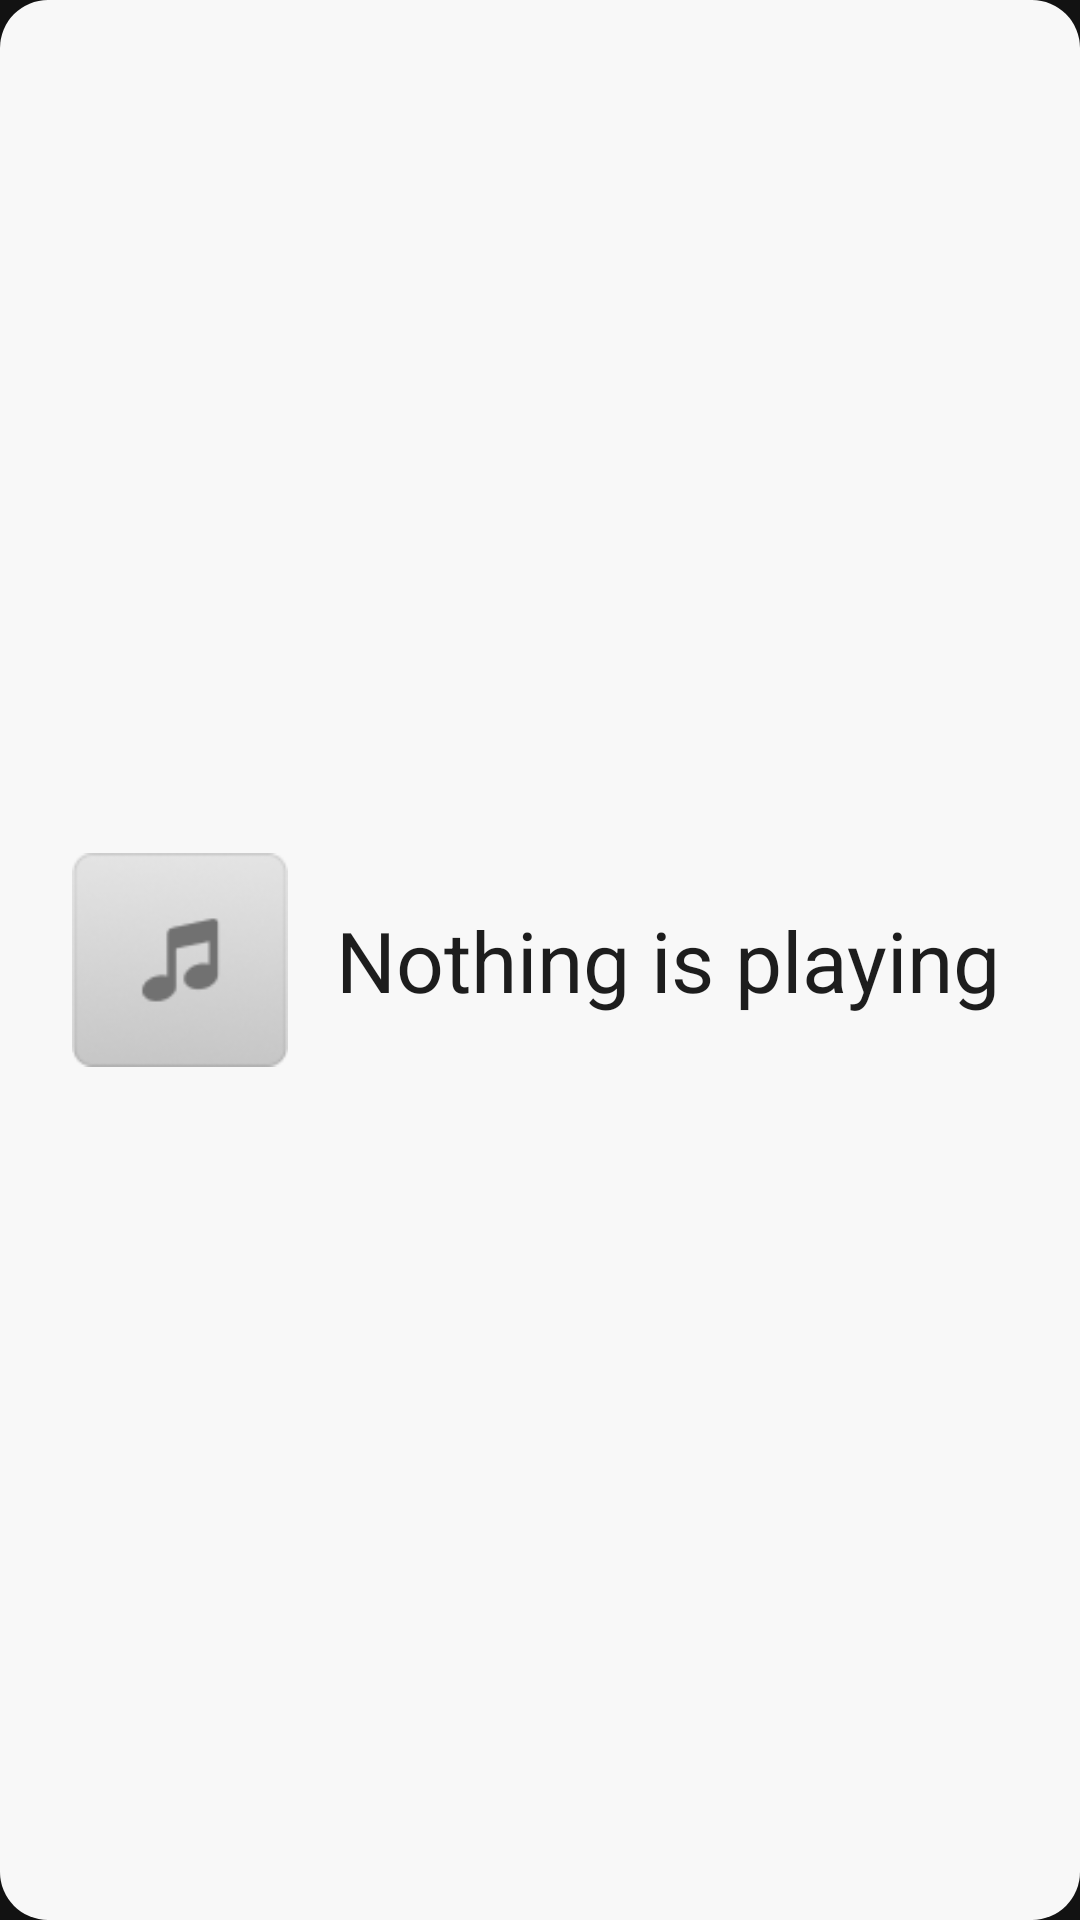

Layout XML and referenced resources for this Android screen:
<!-- AndroidManifest.xml: application theme Theme._3DModelSample -->
<!-- res/layout/music_status_bar.xml -->
<?xml version="1.0" encoding="utf-8"?>
<androidx.constraintlayout.widget.ConstraintLayout xmlns:android="http://schemas.android.com/apk/res/android"
    android:id="@+id/music_status_bar"
    android:layout_width="@dimen/dimen_1468"
    android:layout_height="@dimen/dimen_112"
    xmlns:app="http://schemas.android.com/apk/res-auto"
    android:background="@drawable/widget_background_16radius">
    
    <ImageView
        android:id="@+id/iv_playing_music_image"
        android:layout_width="@dimen/dimen_72"
        android:layout_height="@dimen/dimen_72"
        android:src="@drawable/song_noimg_light"
        app:layout_constraintTop_toTopOf="parent"
        app:layout_constraintStart_toStartOf="parent"
        app:layout_constraintBottom_toBottomOf="parent"
        android:layout_marginLeft="@dimen/dimen_24"/>

    <TextView
        android:id="@+id/playing_song_title"
        android:layout_width="@dimen/dimen_820"
        android:layout_height="wrap_content"
        android:textSize="@dimen/string_28sp"
        android:text="Nothing is playing"
        android:textColor="@color/c_1D1D1D"
        app:layout_constraintTop_toTopOf="parent"
        app:layout_constraintBottom_toBottomOf="parent"
        android:layout_marginLeft="@dimen/dimen_16"
        app:layout_constraintLeft_toRightOf="@+id/iv_playing_music_image"/>
    
    
    <LinearLayout
        android:id="@+id/left"
        android:layout_width="@dimen/dimen_112"
        android:layout_height="@dimen/dimen_70"
        android:layout_marginLeft="@dimen/dimen_16"
        app:layout_constraintTop_toTopOf="parent"
        app:layout_constraintBottom_toBottomOf="parent"
        app:layout_constraintLeft_toRightOf="@+id/playing_song_title">
        
        <ImageView
            android:layout_width="wrap_content"
            android:layout_height="wrap_content"
            android:src="@drawable/left"/>
    </LinearLayout>

    <LinearLayout
        android:id="@+id/play"
        android:layout_width="@dimen/dimen_112"
        android:layout_height="@dimen/dimen_70"
        android:layout_marginLeft="@dimen/dimen_16"
        app:layout_constraintTop_toTopOf="parent"
        app:layout_constraintBottom_toBottomOf="parent"
        app:layout_constraintLeft_toRightOf="@+id/left">

        <ImageView
            android:layout_width="wrap_content"
            android:layout_height="wrap_content"
            android:src="@drawable/play_status_bar"/>
    </LinearLayout>


    <LinearLayout
        android:id="@+id/right"
        android:layout_width="@dimen/dimen_112"
        android:layout_height="@dimen/dimen_70"
        android:layout_marginLeft="@dimen/dimen_16"
        app:layout_constraintTop_toTopOf="parent"
        app:layout_constraintBottom_toBottomOf="parent"
        app:layout_constraintLeft_toRightOf="@+id/play">

        <ImageView
            android:layout_width="wrap_content"
            android:layout_height="wrap_content"
            android:src="@drawable/right"/>
    </LinearLayout>


    <LinearLayout
        android:id="@+id/mute"
        android:layout_width="@dimen/dimen_112"
        android:layout_height="@dimen/dimen_70"
        android:layout_marginLeft="@dimen/dimen_16"
        app:layout_constraintTop_toTopOf="parent"
        app:layout_constraintBottom_toBottomOf="parent"
        app:layout_constraintLeft_toRightOf="@+id/right">

        <ImageView
            android:layout_width="wrap_content"
            android:layout_height="wrap_content"
            android:src="@drawable/iconbuttons_squre_light"/>
    </LinearLayout>


</androidx.constraintlayout.widget.ConstraintLayout>
<!-- resources referenced by this layout -->
<resources>
  <color name="c_1D1D1D">#1D1D1D</color>
  <dimen name="dimen_112">112dp</dimen>
  <dimen name="dimen_1468">1468dp</dimen>
  <dimen name="dimen_16">16dp</dimen>
  <dimen name="dimen_24">24dp</dimen>
  <dimen name="dimen_70">70dp</dimen>
  <dimen name="dimen_72">72dp</dimen>
  <dimen name="dimen_820">820dp</dimen>
  <dimen name="string_28sp">28sp</dimen>
  <!-- drawable play_status_bar (drawable) -->
  <vector xmlns:android="http://schemas.android.com/apk/res/android"
      android:width="113dp"
      android:height="71dp"
      android:viewportWidth="113"
      android:viewportHeight="71">
    <path
        android:pathData="M66.21,31.16C68.57,32.52 69.76,33.2 70.15,34.09C70.5,34.87 70.5,35.76 70.15,36.53C69.76,37.42 68.57,38.11 66.21,39.47L49.98,48.84C47.62,50.2 46.44,50.89 45.47,50.78C44.62,50.7 43.86,50.25 43.36,49.56C42.78,48.78 42.78,47.41 42.78,44.68L42.78,35.31L42.78,25.94C42.78,23.21 42.78,21.85 43.36,21.06C43.86,20.37 44.62,19.93 45.47,19.84C46.44,19.74 47.62,20.42 49.98,21.79L66.21,31.16Z"
        android:fillColor="#1D1D1D"/>
  </vector>
  <!-- drawable right (drawable) -->
  <vector xmlns:android="http://schemas.android.com/apk/res/android"
      android:width="113dp"
      android:height="71dp"
      android:viewportWidth="113"
      android:viewportHeight="71">
    <path
        android:pathData="M72.52,36.51C72.14,37.39 71,38.07 68.74,39.43L60.3,44.48C57.92,45.9 56.73,46.62 55.75,46.52C54.9,46.44 54.12,46 53.62,45.31C53.06,44.55 53.03,43.24 53.03,40.68L46.69,44.48C44.31,45.9 43.12,46.62 42.14,46.52C41.29,46.44 40.51,46 40,45.31C39.42,44.52 39.42,43.13 39.42,40.36V30.26C39.42,27.49 39.42,26.1 40,25.31C40.51,24.62 41.29,24.18 42.14,24.1C43.12,24.01 44.31,24.72 46.69,26.14L53.03,29.94C53.03,27.38 53.06,26.07 53.62,25.31C54.12,24.62 54.9,24.18 55.75,24.1C56.73,24.01 57.92,24.72 60.3,26.14L60.3,26.14L68.74,31.19C71,32.55 72.14,33.23 72.52,34.11C72.86,34.88 72.86,35.75 72.52,36.51Z"
        android:fillColor="#1D1D1D"
        android:fillType="evenOdd"/>
  </vector>
  <!-- drawable widget_background_16radius (drawable) -->
  <?xml version="1.0" encoding="utf-8"?>
  <shape xmlns:android="http://schemas.android.com/apk/res/android"
      android:shape="rectangle">
  
      <solid android:color="@color/c_F8F8F8"/>
  
  
  
      <corners android:radius="@dimen/dimen_16"/>
  
  </shape>
  <style name="Theme._3DModelSample" parent="Theme.MaterialComponents.NoActionBar">
          
          <item name="colorPrimary">@color/purple_500</item>
          <item name="colorPrimaryVariant">@color/purple_700</item>
          <item name="colorOnPrimary">@color/white</item>
          
          <item name="colorSecondary">@color/teal_200</item>
          <item name="colorSecondaryVariant">@color/teal_700</item>
          <item name="colorOnSecondary">@color/black</item>
          
          <item name="android:statusBarColor">?attr/colorPrimaryVariant</item>
          
      </style>
  <color name="c_F8F8F8">#F8F8F8</color>
  <color name="purple_500">#FF6200EE</color>
  <color name="purple_700">#FF3700B3</color>
  <color name="white">#FFFFFFFF</color>
  <color name="teal_200">#FF03DAC5</color>
  <color name="teal_700">#FF018786</color>
  <color name="black">#FF000000</color>
</resources>
